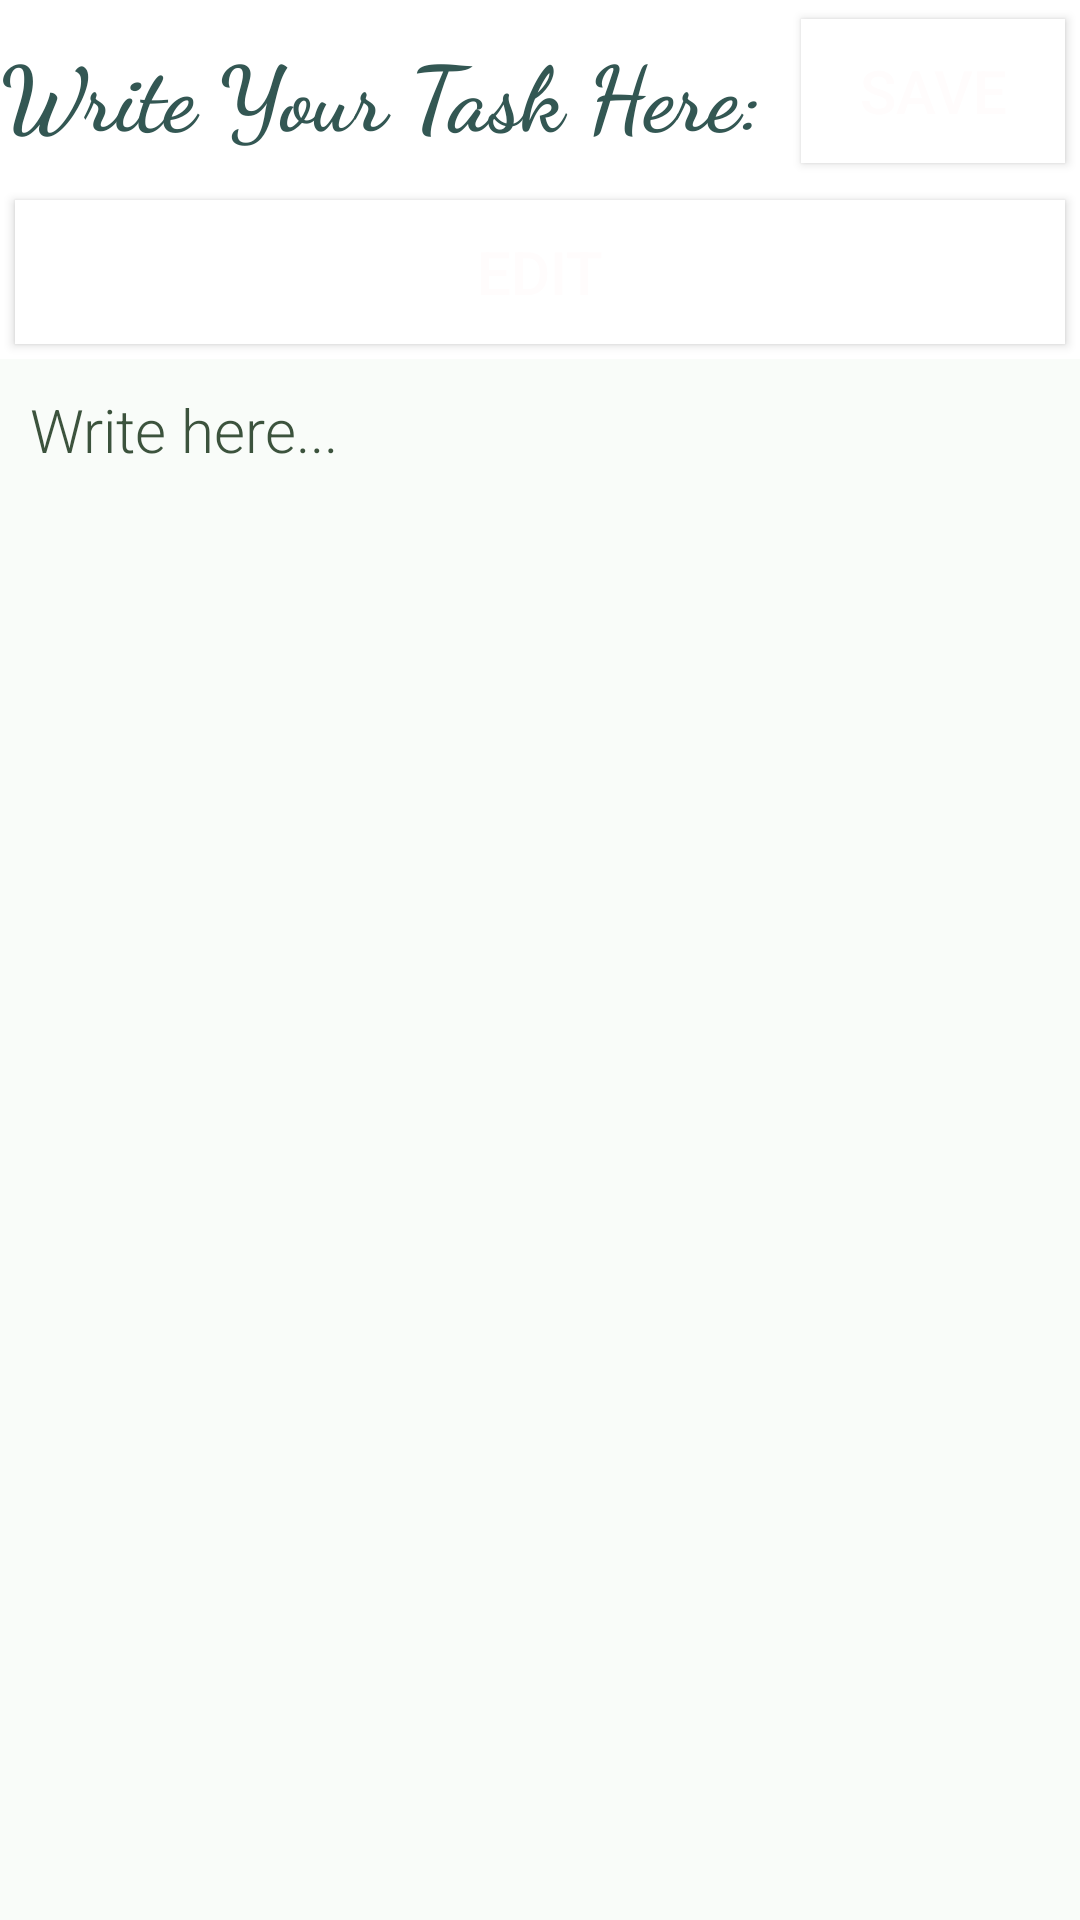

Here is an Android app screen rendered from its layout file. Give the layout XML and the strings, colors and styles it references.
<!-- AndroidManifest.xml: application theme Theme.TrackTask -->
<!-- res/layout/activity_new_task.xml -->
<?xml version="1.0" encoding="utf-8"?>
<LinearLayout xmlns:android="http://schemas.android.com/apk/res/android"
    xmlns:tools="http://schemas.android.com/tools"
    android:layout_width="match_parent"
    android:layout_height="match_parent"
    android:background="#FFFFFF"
    android:backgroundTintMode="screen"
    android:orientation="vertical"
    tools:context=".view.NewTaskActivity">


    <LinearLayout
        android:layout_width="match_parent"
        android:layout_height="wrap_content"
        android:orientation="horizontal">

        <TextView
            android:id="@+id/textView"
            android:layout_width="wrap_content"
            android:layout_height="wrap_content"
            android:layout_marginTop="10dp"
            android:layout_marginBottom="10dp"
            android:layout_weight="1"
            android:fontFamily="cursive"
            android:text="Write Your Task Here:"
            android:textColor="#335753"
            android:textColorHint="#5B715C"
            android:textSize="30sp"
            android:textStyle="bold"
            android:typeface="monospace" />

        <Button
            android:id="@+id/buttonsave"
            android:layout_width="wrap_content"
            android:layout_height="wrap_content"
            android:layout_margin="5dp"
            android:background="@color/white"
            android:text="save"
            android:textColor="#FFFCFC"
            android:textSize="20sp"
            tools:ignore="TextContrastCheck" />
    </LinearLayout>

    <Button
        android:id="@+id/buttonsave2"
        android:layout_width="match_parent"
        android:layout_height="wrap_content"
        android:layout_margin="5dp"
        android:background="@color/white"
        android:text="Edit"
        android:textColor="#FFFCFC"
        android:textSize="20sp"
        tools:ignore="TextContrastCheck" />

    <EditText
        android:id="@+id/editword"
        android:layout_width="match_parent"
        android:layout_height="585dp"
        android:autoLink="web|phone"
        android:background="#FFFFFF"
        android:backgroundTint="#1BC0E1C2"
        android:contextClickable="true"
        android:cursorVisible="true"
        android:ems="10"
        android:fontFamily="sans-serif-light"
        android:gravity="start|top"
        android:hint="Write here..."
        android:inputType="textMultiLine"
        android:padding="10dp"
        android:textColor="#404E41"
        android:textColorHint="#3C533D"
        android:textIsSelectable="true"
        android:textSize="20sp"
        tools:ignore="SpeakableTextPresentCheck" />

</LinearLayout>
<!-- resources referenced by this layout -->
<resources>
  <color name="white">#FFFFFFFF</color>
  <style name="Theme.TrackTask" parent="Base.Theme.TrackTask" />
  <style name="Base.Theme.TrackTask" parent="Theme.Material3.DayNight.NoActionBar">
          
          <item name="colorPrimary">@color/green</item>
      </style>
  <color name="green">#A348724A</color>
</resources>
